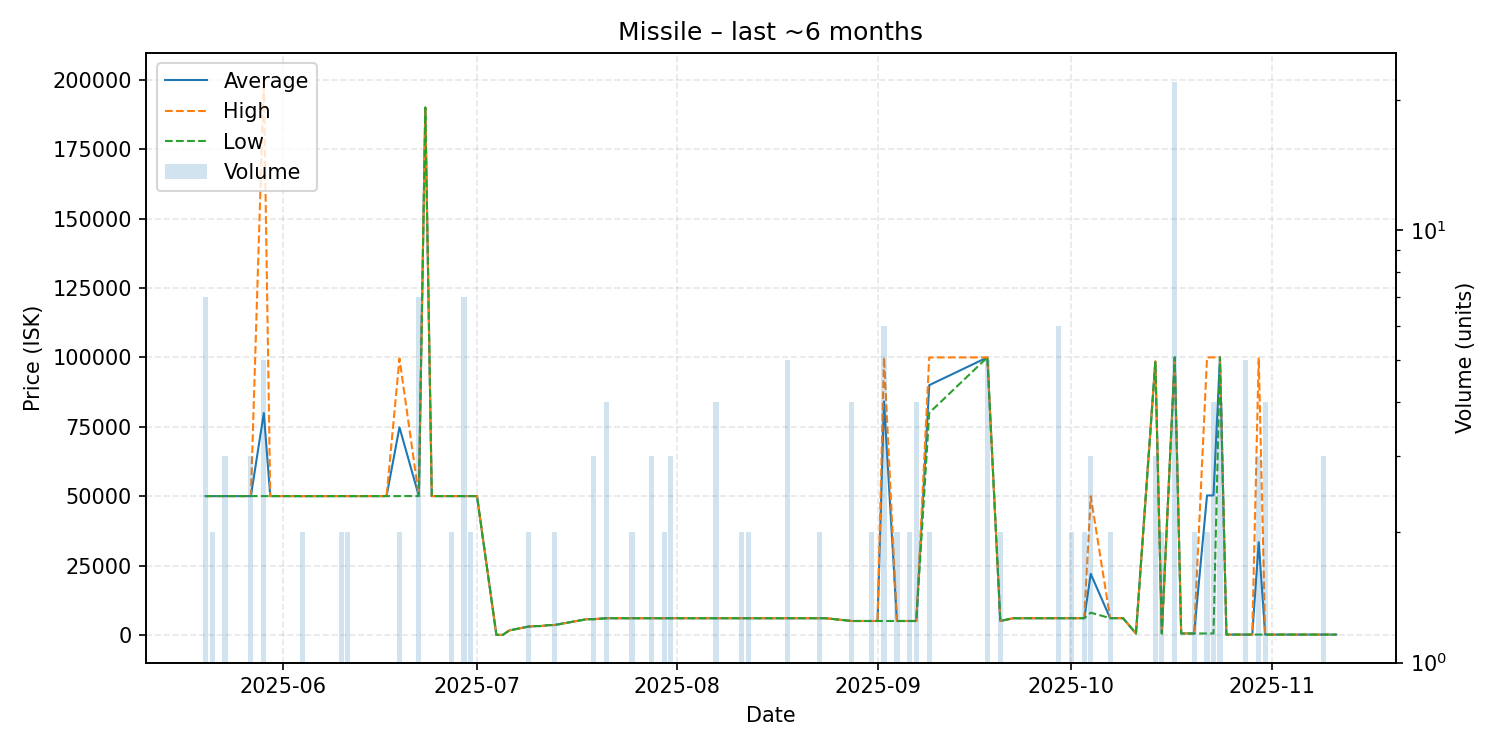

The data file committed next to this chart (first rows):
date, average, highest, lowest, order_count, volume
2025-05-20, 50010, 50010, 50010, 4, 7
2025-05-21, 50010, 50010, 50010, 1, 2
2025-05-22, 50010, 50010, 50010, 1, 1
2025-05-23, 50010, 50010, 50010, 3, 3
2025-05-24, 50010, 50010, 50010, 1, 1
2025-05-26, 50010, 50010, 50010, 1, 1
2025-05-27, 50010, 50010, 50010, 1, 3
2025-05-29, 79948, 199700, 50010, 3, 5
2025-05-30, 50010, 50010, 50010, 1, 1
2025-05-31, 50010, 50010, 50010, 1, 1
2025-06-01, 50010, 50010, 50010, 1, 1
2025-06-02, 50010, 50010, 50010, 1, 1
2025-06-04, 50000, 50000, 50000, 1, 2
2025-06-10, 50010, 50010, 50010, 2, 2
2025-06-11, 50010, 50010, 50010, 2, 2
2025-06-16, 50010, 50010, 50010, 1, 1
2025-06-17, 50010, 50010, 50010, 1, 1
2025-06-19, 74805, 99600, 50010, 2, 2
2025-06-22, 50030, 50030, 50030, 3, 7
2025-06-23, 190000, 190000, 190000, 1, 1
2025-06-24, 50010, 50010, 50010, 1, 1
2025-06-25, 50010, 50010, 50010, 1, 1
2025-06-27, 50010, 50010, 50010, 2, 2
2025-06-29, 50010, 50010, 50010, 1, 7
2025-06-30, 50010, 50010, 50010, 2, 2
2025-07-01, 50010, 50010, 50010, 1, 1
2025-07-04, 0.01, 0.01, 0.01, 1, 1
2025-07-05, 0.01, 0.01, 0.01, 1, 1
2025-07-06, 1600, 1600, 1600, 1, 1
2025-07-09, 3000, 3000, 3000, 2, 2
2025-07-10, 3151, 3151, 3151, 1, 1
2025-07-11, 3202, 3202, 3202, 1, 1
2025-07-12, 3500, 3500, 3500, 1, 1
2025-07-13, 3551, 3551, 3551, 2, 2
2025-07-18, 5651, 5651, 5651, 1, 1
2025-07-19, 5651, 5651, 5651, 2, 3
2025-07-21, 6001, 6001, 6001, 3, 4
2025-07-25, 6001, 6001, 6001, 2, 2
2025-07-26, 6001, 6001, 6001, 1, 1
2025-07-27, 6001, 6001, 6001, 1, 1
2025-07-28, 6001, 6001, 6001, 1, 3
2025-07-30, 6001, 6001, 6001, 1, 2
2025-07-31, 6001, 6001, 6001, 3, 3
2025-08-04, 6001, 6001, 6001, 1, 1
2025-08-07, 6001, 6001, 6001, 1, 4
2025-08-08, 6001, 6001, 6001, 1, 1
2025-08-09, 6001, 6001, 6001, 1, 1
2025-08-11, 6001, 6001, 6001, 2, 2
2025-08-12, 6001, 6001, 6001, 2, 2
2025-08-14, 6001, 6001, 6001, 1, 1
2025-08-17, 6001, 6001, 6001, 1, 1
2025-08-18, 6001, 6001, 6001, 3, 5
2025-08-22, 6001, 6001, 6001, 1, 1
2025-08-23, 6001, 6001, 6001, 2, 2
2025-08-24, 6001, 6001, 6001, 1, 1
2025-08-28, 5000, 5000, 5000, 1, 4
2025-08-31, 5000, 5000, 5000, 1, 2
2025-09-01, 5000, 5000, 5000, 1, 1
2025-09-02, 84130, 99950, 5000, 4, 6
2025-09-04, 5000, 5000, 5000, 2, 2
... 35 more rows
